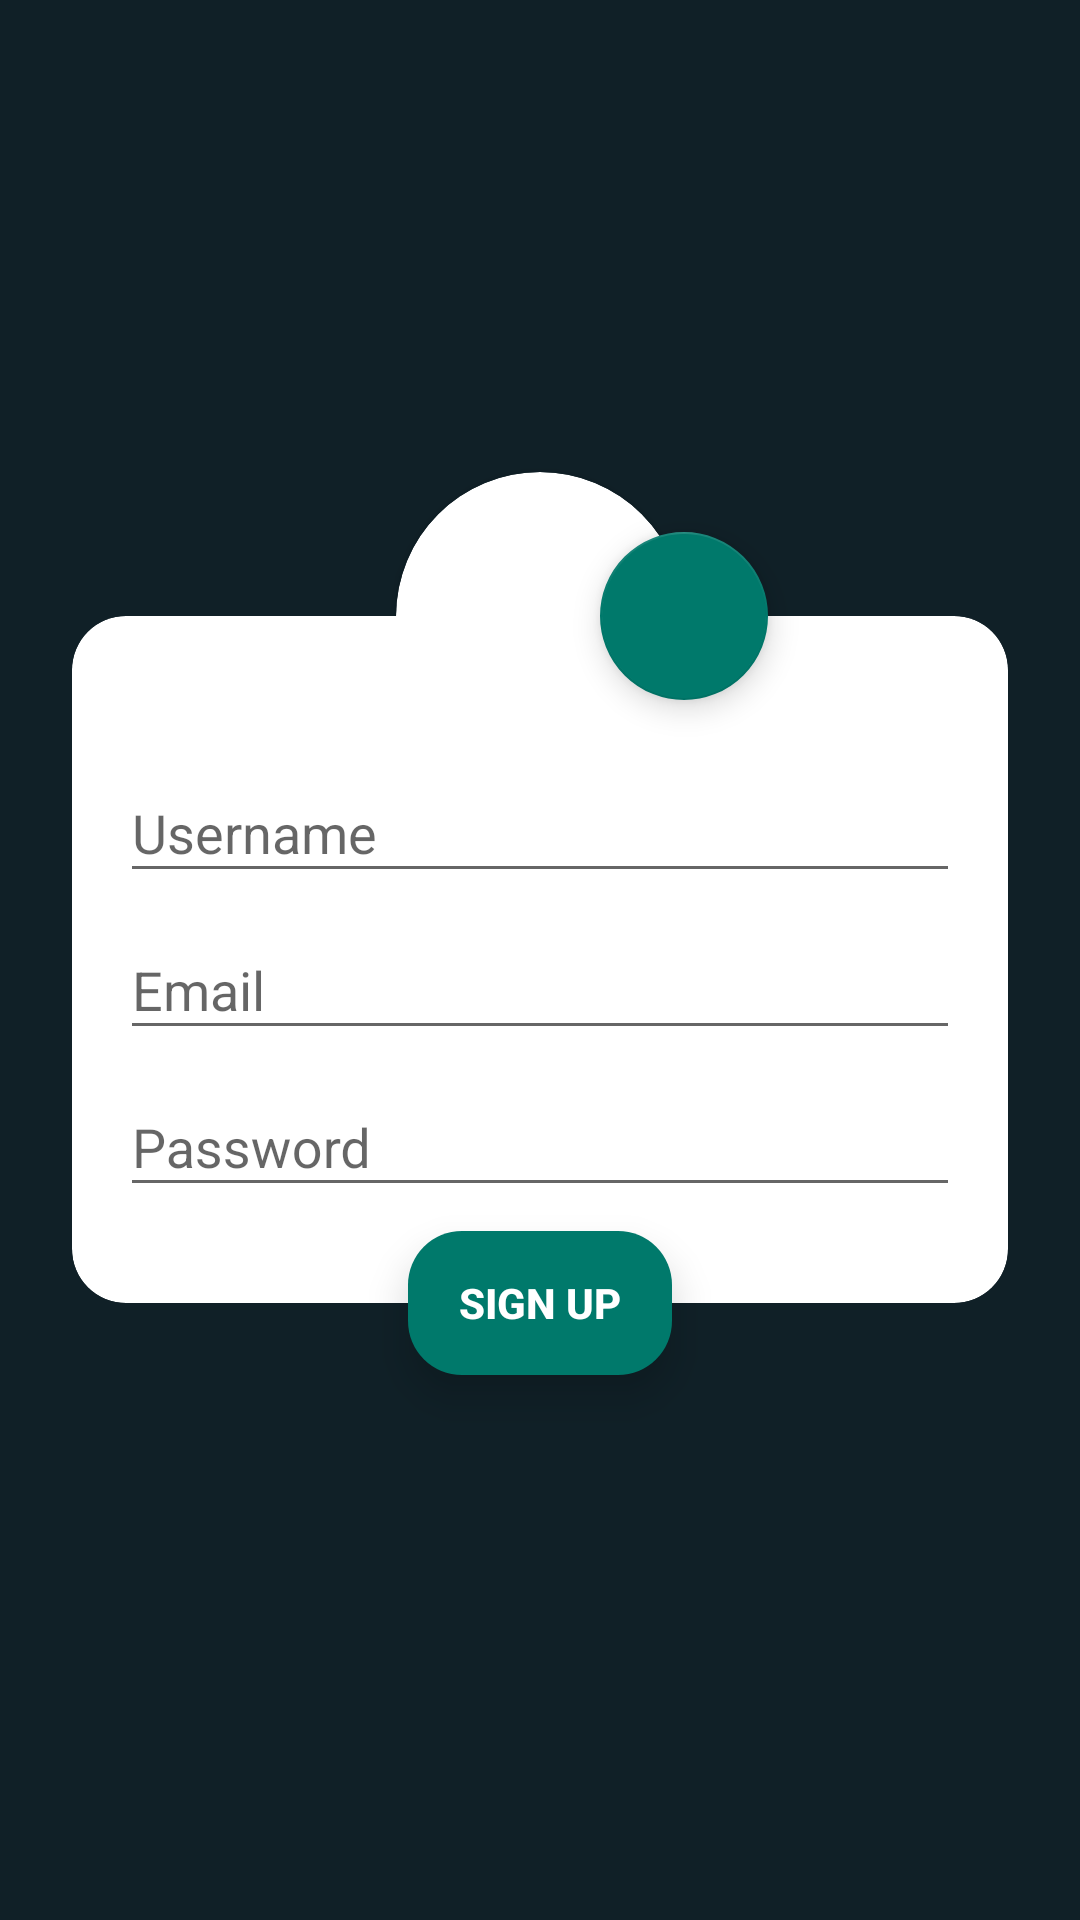

Here is an Android app screen rendered from its layout file. Give the layout XML and the strings, colors and styles it references.
<!-- AndroidManifest.xml: application theme AppTheme -->
<!-- res/layout/activity_registration.xml -->
<android.support.design.widget.CoordinatorLayout
    xmlns:android="http://schemas.android.com/apk/res/android"
    xmlns:tools="http://schemas.android.com/tools"
    xmlns:app="http://schemas.android.com/apk/res-auto"
    android:layout_width="match_parent"
    android:layout_height="match_parent"
    android:background="@color/backgroundDarkColor"
    tools:context="xyz.shmeleva.eight.activities.RegistrationActivity">

    <ImageView
        android:layout_width="wrap_content"
        android:layout_height="wrap_content"
        android:layout_gravity="top|start"
        android:layout_margin="@dimen/spacing_normal"
        android:src="@drawable/ic_baseline_arrow_back_24px"
        android:tint="#FFFFFF"
        android:hapticFeedbackEnabled="true"
        android:onClick="navigateBack"
        />

    <android.support.v7.widget.CardView
        android:id="@+id/registrationFormCardView"
        android:layout_width="match_parent"
        android:layout_height="wrap_content"
        android:layout_gravity="center"
        android:background="@color/backgroundColor"
        style="@style/AppTheme.CardView.Floating"
        >

        <LinearLayout
            android:layout_width="match_parent"
            android:layout_height="wrap_content"
            android:layout_marginTop="@dimen/spacing_xxlarge"
            android:layout_marginStart="@dimen/spacing_normal"
            android:layout_marginEnd="@dimen/spacing_normal"
            android:layout_marginBottom="@dimen/spacing_xlarge"
            android:orientation="vertical">

            <android.support.design.widget.TextInputLayout
                android:id="@+id/registrationUsernameTextInputLayout"
                android:layout_width="match_parent"
                android:layout_height="wrap_content">

                <EditText
                    android:id="@+id/registrationUsernameEditText"
                    android:layout_width="match_parent"
                    android:layout_height="wrap_content"
                    android:hint="@string/prompt_username"
                    android:maxLines="1"
                    android:singleLine="true" />

            </android.support.design.widget.TextInputLayout>

            <android.support.design.widget.TextInputLayout
                android:id="@+id/registrationEmailTextInputLayout"
                android:layout_width="match_parent"
                android:layout_height="wrap_content">

                <android.support.design.widget.TextInputEditText
                    android:id="@+id/registrationEmailEditText"
                    android:layout_width="match_parent"
                    android:layout_height="wrap_content"
                    android:hint="@string/prompt_email"
                    android:inputType="textEmailAddress"
                    android:maxLines="1"
                    android:singleLine="true" />

            </android.support.design.widget.TextInputLayout>

            <android.support.design.widget.TextInputLayout
                android:id="@+id/registrationPasswordTextInputLayout"
                android:layout_width="match_parent"
                android:layout_height="wrap_content">

                <android.support.design.widget.TextInputEditText
                    android:id="@+id/registrationPasswordEditText"
                    android:layout_width="match_parent"
                    android:layout_height="wrap_content"
                    android:hint="@string/prompt_password"
                    android:imeActionId="6"
                    android:imeActionLabel="@string/action_sign_in"
                    android:imeOptions="actionUnspecified"
                    android:inputType="textPassword"
                    android:maxLines="1"
                    android:singleLine="true" />

            </android.support.design.widget.TextInputLayout>

        </LinearLayout>

    </android.support.v7.widget.CardView>

    <android.support.v7.widget.CardView
        android:id="@+id/registrationProfilePictureCardView"
        android:layout_width="96dp"
        android:layout_height="96dp"
        android:elevation="8dp"
        app:cardCornerRadius="48dp"
        app:layout_anchor="@id/registrationFormCardView"
        app:layout_anchorGravity="top|center">

        <ImageView
            android:id="@+id/registrationProfilePictureImageView"
            android:layout_width="96dp"
            android:layout_height="96dp"
            android:scaleType="centerCrop"
            />

    </android.support.v7.widget.CardView>

    <android.support.design.widget.FloatingActionButton
        android:layout_width="wrap_content"
        android:layout_height="wrap_content"
        android:onClick="pickPhoto"
        android:src="@drawable/ic_baseline_photo_camera_24px"
        android:tint="@color/secondaryTextColor"
        app:layout_anchor="@id/registrationProfilePictureCardView"
        app:layout_anchorGravity="center|end" />

    <Button
        android:id="@+id/signUpButton"
        style="@style/AppTheme.Button.Rounded"
        android:layout_width="wrap_content"
        android:layout_height="wrap_content"
        android:elevation="8dp"
        android:onClick="signUp"
        android:paddingEnd="@dimen/spacing_normal"
        android:paddingStart="@dimen/spacing_normal"
        android:text="@string/action_sign_up"
        android:textStyle="bold"
        app:layout_anchor="@id/registrationFormCardView"
        app:layout_anchorGravity="bottom|center" />

</android.support.design.widget.CoordinatorLayout>
<!-- resources referenced by this layout -->
<resources>
  <color name="backgroundColor">#ffffff</color>
  <color name="backgroundDarkColor">#102027</color>
  <color name="secondaryTextColor">#ffffff</color>
  <dimen name="spacing_normal">16dp</dimen>
  <dimen name="spacing_xlarge">32dp</dimen>
  <dimen name="spacing_xxlarge">40dp</dimen>
  <string name="action_sign_in">Sign In</string>
  <string name="action_sign_up">Sign Up</string>
  <string name="prompt_email">Email</string>
  <string name="prompt_password">Password</string>
  <string name="prompt_username">Username</string>
  <style name="AppTheme.Button.Rounded" parent="AppTheme.Button.Basic">
          <item name="android:background">@drawable/bg_button_rounded</item>
      </style>
  <style name="AppTheme.CardView.Floating">
          <item name="android:layout_margin">@dimen/spacing_large</item>
          <item name="cardCornerRadius">18dp</item>
      </style>
  <style name="AppTheme" parent="Theme.AppCompat.Light.NoActionBar">
          <item name="colorPrimary">@color/primaryColor</item>
          <item name="colorPrimaryDark">@color/primaryDarkColor</item>
          <item name="colorAccent">@color/secondaryColor</item>
          <item name="android:colorBackground">@color/backgroundColor</item>
          <item name="textColorError">@color/errorTextColor</item>
      </style>
  <style name="AppTheme.Button.Basic" parent="Widget.AppCompat.Button.Borderless.Colored">
          <item name="android:textColor">@android:color/white</item>
          
          <item name="android:foreground">?attr/selectableItemBackground</item>
          <item name="android:textAllCaps">true</item>
          <item name="android:textSize">@dimen/font_normal</item>
      </style>
  <!-- drawable bg_button_rounded (drawable) -->
  <shape xmlns:android="http://schemas.android.com/apk/res/android"
      android:shape="rectangle">
      <solid android:color="@color/secondaryColor" />
      <corners android:radius="18dp" />
  </shape>
  <dimen name="spacing_large">24dp</dimen>
  <color name="primaryColor">#37474f</color>
  <color name="primaryDarkColor">#102027</color>
  <color name="secondaryColor">#00796b</color>
  <color name="errorTextColor">#b00020</color>
  <dimen name="font_normal">14sp</dimen>
</resources>
